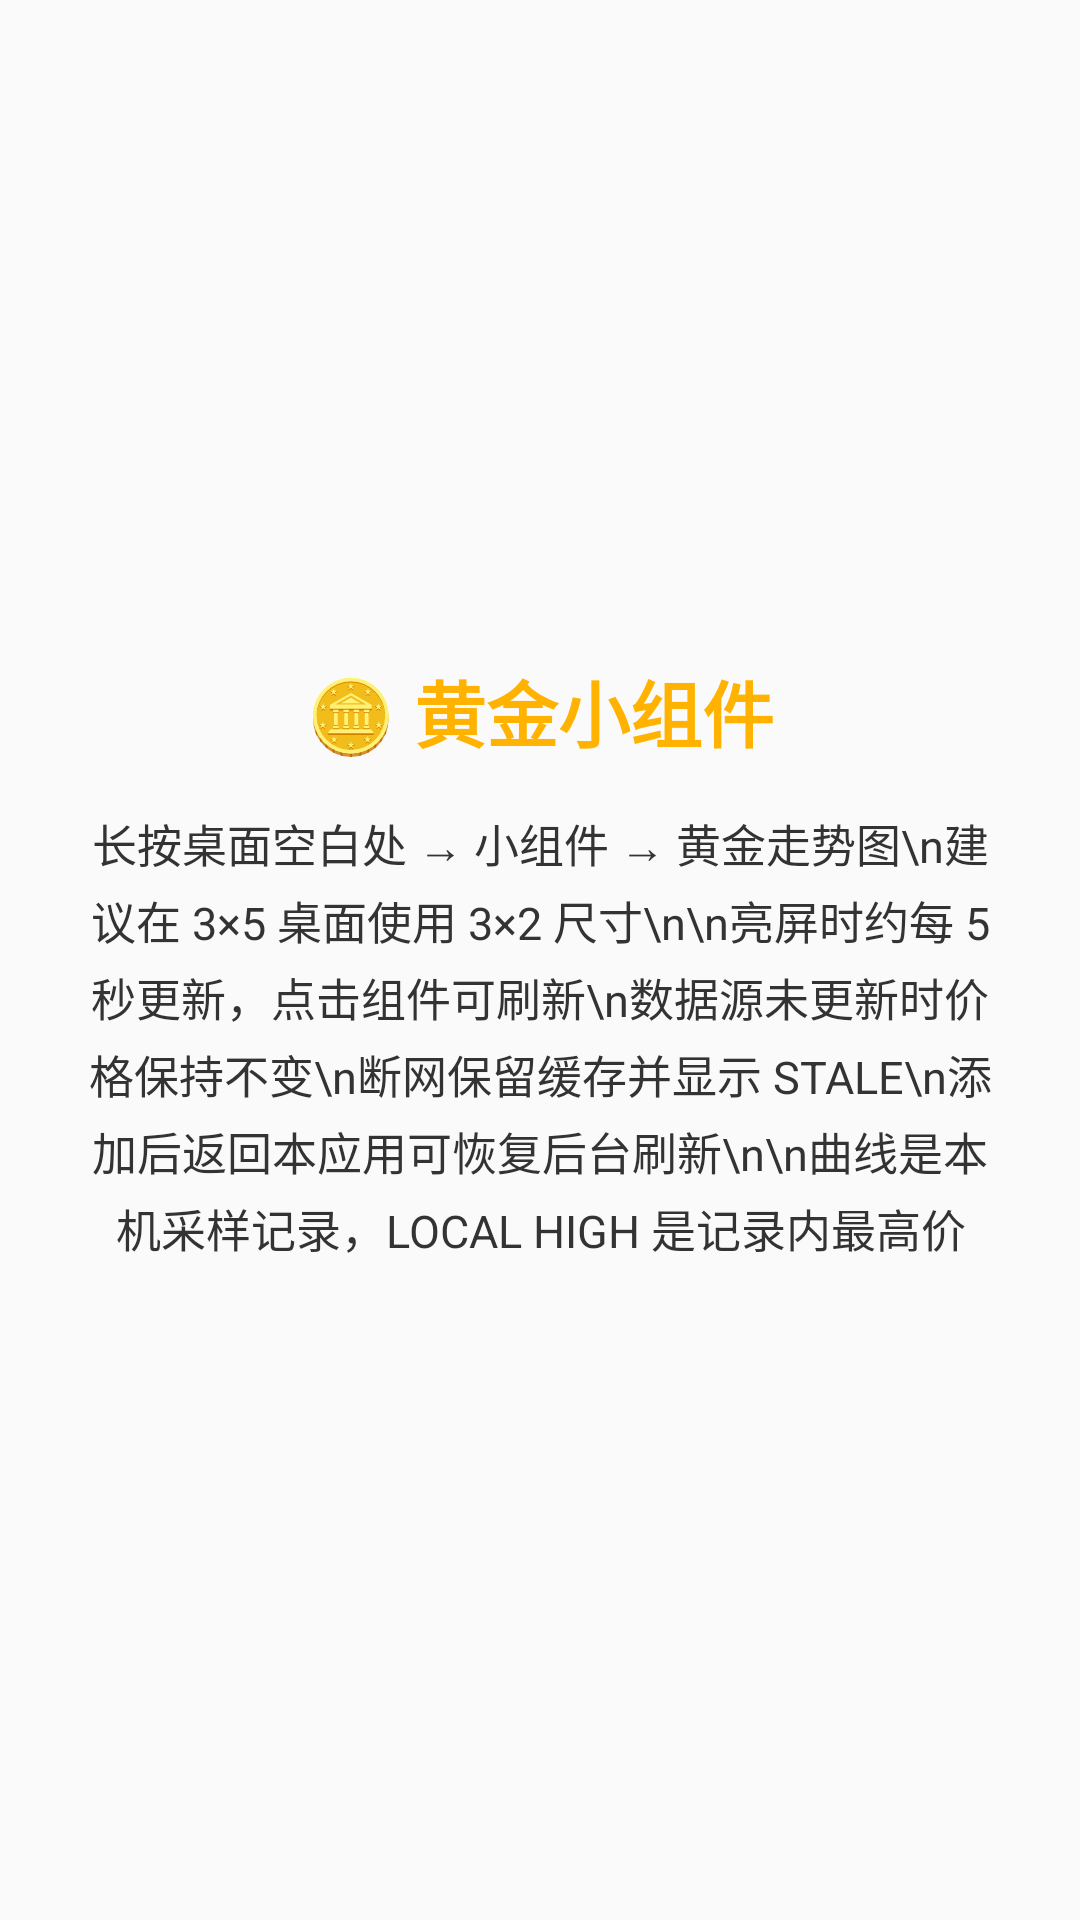

Produce the Android XML layout that renders to this screen, including the resource entries it uses.
<!-- AndroidManifest.xml: activity theme Theme.GoldWidget -->
<!-- res/layout/activity_main.xml -->
<?xml version="1.0" encoding="utf-8"?>
<LinearLayout xmlns:android="http://schemas.android.com/apk/res/android"
    android:layout_width="match_parent"
    android:layout_height="match_parent"
    android:orientation="vertical"
    android:gravity="center"
    android:padding="24dp">

    <TextView
        android:layout_width="wrap_content"
        android:layout_height="wrap_content"
        android:text="🪙 黄金小组件"
        android:textSize="24sp"
        android:textStyle="bold"
        android:textColor="#FFB300" />

    <TextView
        android:layout_width="wrap_content"
        android:layout_height="wrap_content"
        android:layout_marginTop="16dp"
        android:gravity="center"
        android:text="长按桌面空白处 → 小组件 → 黄金走势图\n建议在 3×5 桌面使用 3×2 尺寸\n\n亮屏时约每 5 秒更新，点击组件可刷新\n数据源未更新时价格保持不变\n断网保留缓存并显示 STALE\n添加后返回本应用可恢复后台刷新\n\n曲线是本机采样记录，LOCAL HIGH 是记录内最高价"
        android:textSize="15sp"
        android:lineSpacingExtra="4dp"
        android:textColor="#333333" />
</LinearLayout>
<!-- resources referenced by this layout -->
<resources>
  <style name="Theme.GoldWidget" parent="Theme.AppCompat.Light.NoActionBar" />
</resources>
